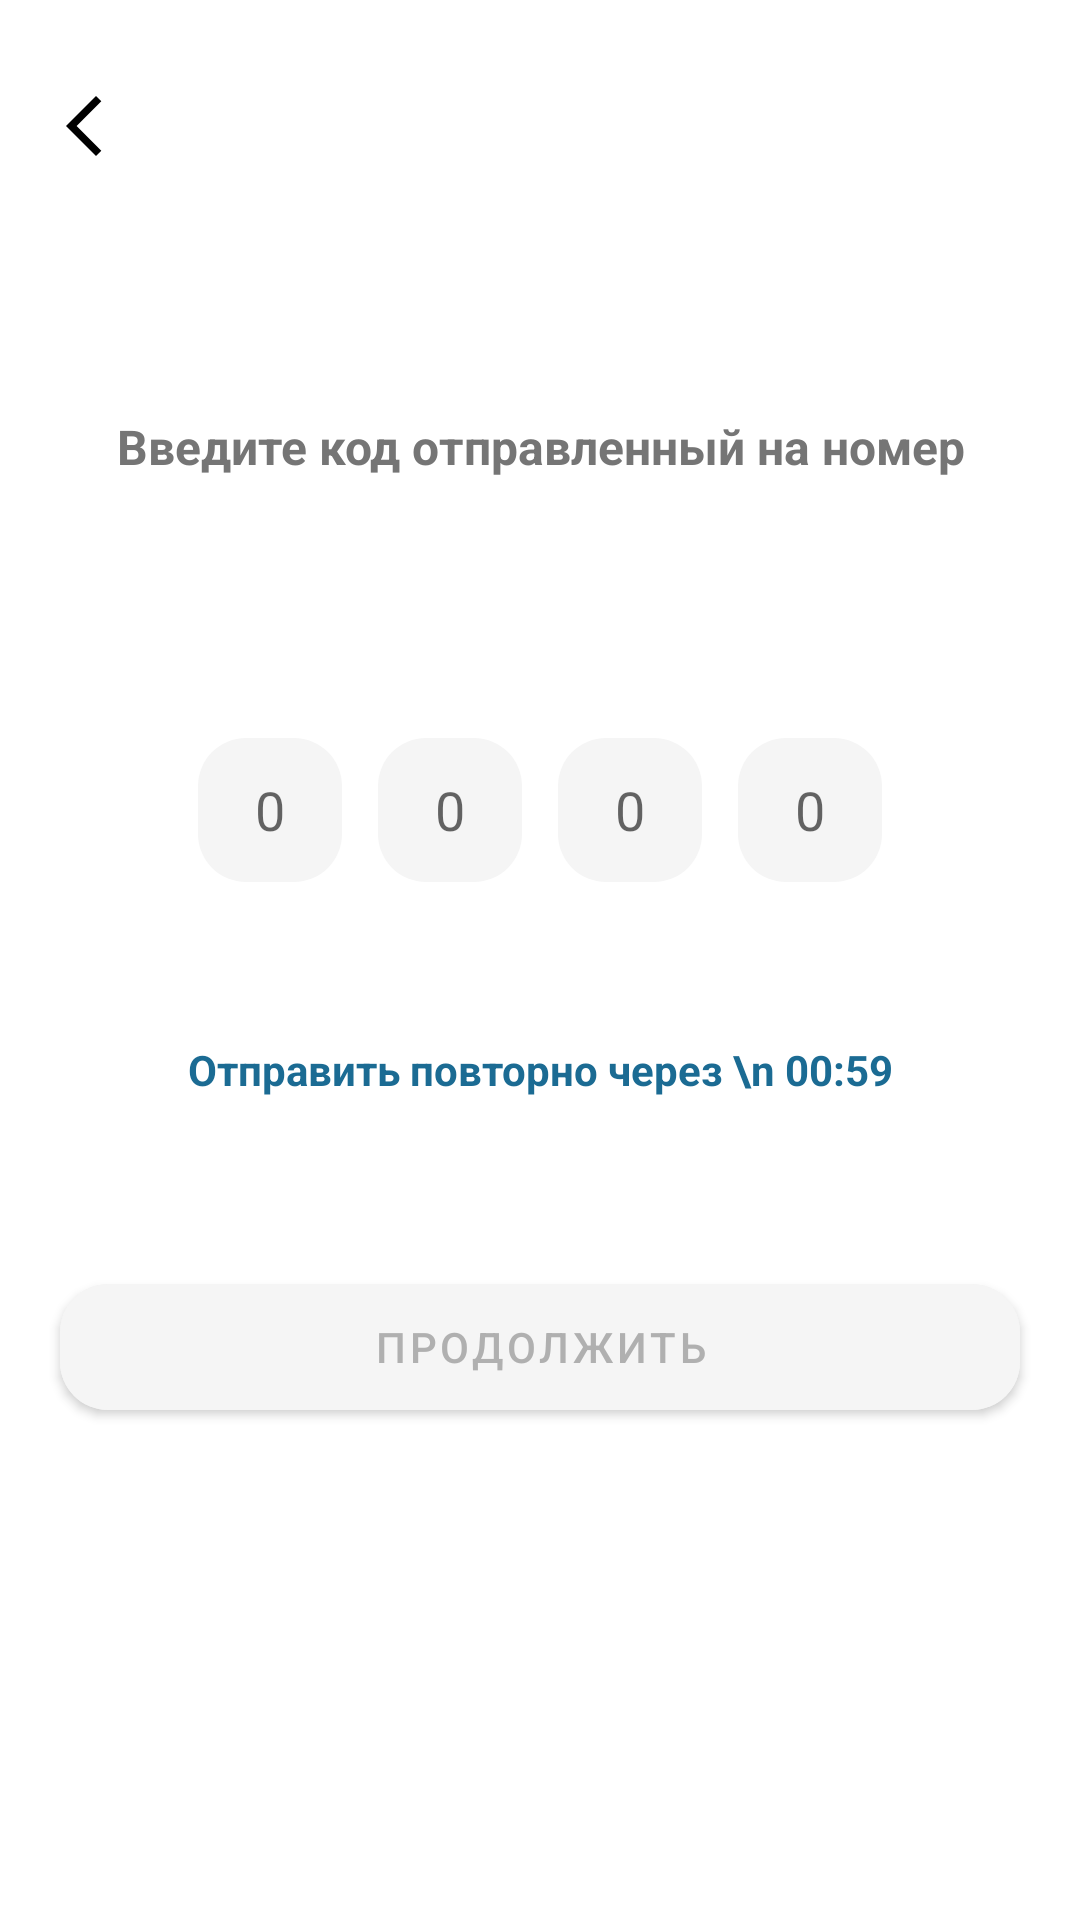

Produce the Android XML layout that renders to this screen, including the resource entries it uses.
<!-- AndroidManifest.xml: application theme Theme.Asahi -->
<!-- res/layout/fragment_o_t_p.xml -->
<?xml version="1.0" encoding="utf-8"?>
<LinearLayout xmlns:android="http://schemas.android.com/apk/res/android"
    xmlns:app="http://schemas.android.com/apk/res-auto"
    xmlns:tools="http://schemas.android.com/tools"
    android:layout_width="match_parent"
    android:layout_height="match_parent"
    android:background="@color/white"
    android:gravity="center_horizontal"
    android:orientation="vertical"
    tools:context=".presentation.fragments.authorization.otp.OTPFragment">

    <LinearLayout
        android:layout_width="match_parent"
        android:layout_height="wrap_content"
        android:orientation="horizontal">

        <androidx.appcompat.widget.AppCompatImageView
            android:id="@+id/tv_second_back"
            android:layout_width="wrap_content"
            android:layout_height="wrap_content"
            android:layout_marginStart="16dp"
            android:layout_marginTop="30dp"
            android:src="@drawable/baseline_arrow_back_ios_new_24_black"
            android:textColor="@color/skip_text_color"
            android:textSize="16sp" />

    </LinearLayout>

    <TextView
        android:layout_width="320dp"
        android:layout_height="24dp"
        android:layout_marginTop="84dp"
        android:gravity="center_horizontal|top"
        android:text="@string/text_enter_code"
        android:textColor="#757575"
        android:textSize="16sp"
        android:textStyle="bold" />

    <TextView
        android:id="@+id/tv_phone_number"
        android:layout_width="320dp"
        android:layout_height="24dp"
        android:layout_marginTop="4dp"
        android:layout_marginBottom="56dp"
        android:gravity="center_horizontal|top"
        android:textColor="@color/black"
        android:textSize="16sp"
        android:textStyle="bold"
        tools:text="+996705478789" />

    <LinearLayout
        android:layout_width="wrap_content"
        android:layout_height="wrap_content"
        android:gravity="center"
        android:orientation="vertical">

        <LinearLayout
            android:id="@+id/ll_code"
            android:layout_width="228dp"
            android:layout_height="48dp"
            android:orientation="horizontal">

            <EditText
                android:id="@+id/et_code_1"
                android:layout_width="48dp"
                android:layout_height="match_parent"
                android:layout_marginEnd="12dp"
                android:background="@drawable/bg_for_auth_views"
                android:gravity="center"
                android:hint="0"
                android:inputType="number"
                android:maxLength="1" />

            <EditText
                android:id="@+id/et_code_2"
                android:layout_width="48dp"
                android:layout_height="match_parent"
                android:layout_marginEnd="12dp"
                android:background="@drawable/bg_for_auth_views"
                android:gravity="center"
                android:hint="0"
                android:inputType="number"
                android:maxLength="1" />

            <EditText
                android:id="@+id/et_code_3"
                android:layout_width="48dp"
                android:layout_height="match_parent"
                android:layout_marginEnd="12dp"
                android:background="@drawable/bg_for_auth_views"
                android:gravity="center"
                android:hint="0"
                android:inputType="number"
                android:maxLength="1" />

            <EditText
                android:id="@+id/et_code_4"
                android:layout_width="48dp"
                android:layout_height="match_parent"
                android:background="@drawable/bg_for_auth_views"
                android:gravity="center"
                android:hint="0"
                android:inputType="number"
                android:maxLength="1" />

        </LinearLayout>

        <TextView
            android:id="@+id/tv_wrong_code"
            android:layout_width="wrap_content"
            android:layout_height="wrap_content"
            android:layout_gravity="start"
            android:layout_marginTop="8dp"
            android:text="Неверный код"
            android:textColor="@color/red"
            android:textSize="14sp"
            android:visibility="invisible" />

    </LinearLayout>

    <TextView
        android:id="@+id/tv_send_code_in"
        android:layout_width="wrap_content"
        android:layout_height="wrap_content"
        android:layout_marginTop="26dp"
        android:gravity="center"
        android:lineSpacingExtra="4sp"
        android:text="Отправить повторно через \n 00:59"
        android:textColor="@color/blue"
        android:textStyle="bold" />

    <com.google.android.material.button.MaterialButton
        android:id="@+id/btn_continue"
        android:layout_width="320dp"
        android:layout_height="54dp"
        android:layout_marginTop="56dp"
        android:backgroundTint="#F5F5F5"
        android:text="@string/text_continue"
        android:textColor="#B0B0B0"
        app:cornerRadius="16dp" />

</LinearLayout>
<!-- resources referenced by this layout -->
<resources>
  <color name="black">#FF000000</color>
  <color name="blue">#1B6B93</color>
  <color name="red">#CD2323</color>
  <color name="skip_text_color">#234146</color>
  <color name="white">#FFFFFFFF</color>
  <!-- drawable baseline_arrow_back_ios_new_24_black (drawable) -->
  <vector xmlns:android="http://schemas.android.com/apk/res/android"
      android:width="24dp"
      android:height="24dp"
      android:viewportWidth="24"
      android:viewportHeight="24">
  
      <path
          android:fillColor="@color/black"
          android:pathData="M17.77,3.77l-1.77,-1.77l-10,10l10,10l1.77,-1.77l-8.23,-8.23z" />
  
  </vector>
  <!-- drawable bg_for_auth_views (drawable) -->
  <?xml version="1.0" encoding="utf-8"?>
  <shape xmlns:android="http://schemas.android.com/apk/res/android">
  
      <solid android:color="#F5F5F5"/>
      <corners android:radius="16dp"/>
  </shape>
  <string name="text_continue">Продолжить</string>
  <string name="text_enter_code">Введите код отправленный на номер</string>
  <style name="Theme.Asahi" parent="Base.Theme.Asahi" />
  <style name="Base.Theme.Asahi" parent="Theme.MaterialComponents.DayNight.NoActionBar.Bridge">
          <item name="colorPrimary">@color/white</item>
          <item name="colorPrimaryVariant">@color/white</item>
          <item name="colorOnPrimary">@color/white</item>
  
          <item name="colorSecondary">@color/teal_200</item>
          <item name="colorSecondaryVariant">@color/teal_700</item>
          <item name="colorOnSecondary">@color/black</item>
  
          <item name="android:statusBarColor">@color/white</item>
          <item name="android:windowLightStatusBar">true</item>
      </style>
  <color name="teal_200">#11490D</color>
  <color name="teal_700">#FF018786</color>
</resources>
